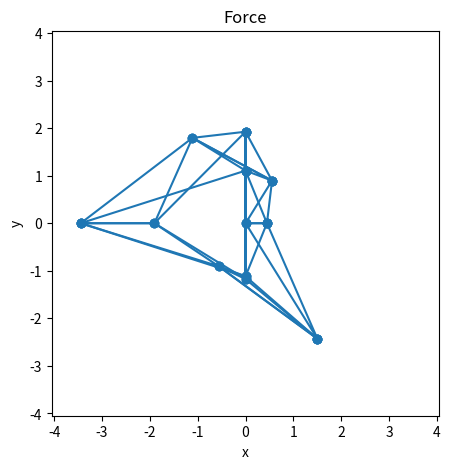
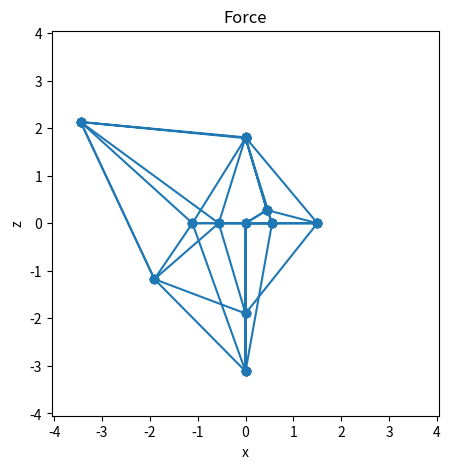
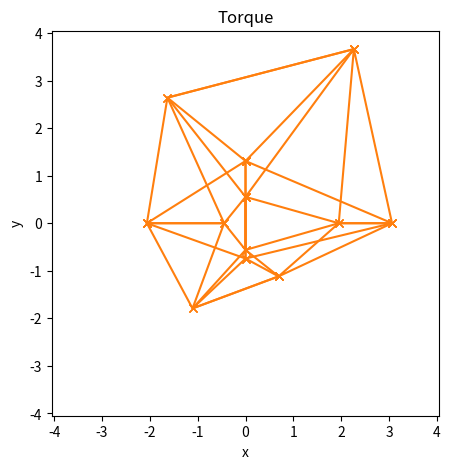
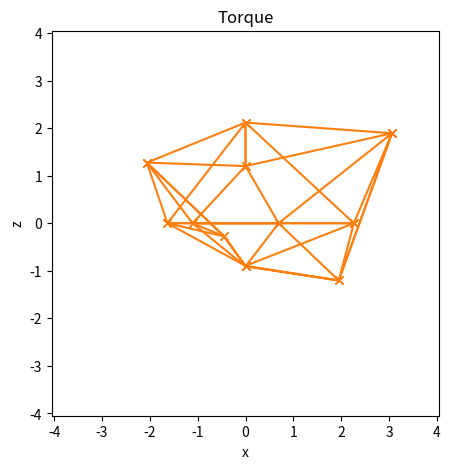

The matplotlib source for these figures, in order:
import numpy as np
from scipy import optimize

NUM_THRUSTERS = 4
MAX_FORCE = 1
COS_GAMMA = 0.1
SLOPE = 1e10

# Generate positions and normals
positions = np.random.randn(NUM_THRUSTERS * 3).reshape(-1, 3)
normals = np.random.randn(NUM_THRUSTERS * 3).reshape(-1, 3)
for i in range(NUM_THRUSTERS):
    normals[i] /= np.linalg.norm(normals[i])

m = np.zeros((6, 3 * NUM_THRUSTERS))
# Force part
for i in range(3):
    for t in range(NUM_THRUSTERS):
        for j in range(3):
            m[i, 3 * t + j] = (i == j)

# Torque part
for t, pos in enumerate(positions):
    m[3, t * 3] = 0
    m[3, t * 3 + 1] = -pos[2]
    m[3, t * 3 + 2] = pos[1]

    m[3 + 1, t * 3] = pos[2]
    m[3 + 1, t * 3 + 1] = 0
    m[3 + 1, t * 3 + 2] = -pos[0]

    m[3 + 2, t * 3] = -pos[1]
    m[3 + 2, t * 3 + 1] = pos[0]
    m[3 + 2, t * 3 + 2] = 0
    
mp = np.linalg.pinv(m)

a = np.identity(3 * NUM_THRUSTERS) - mp @ m

def get_forces(target):
    def forces_free(w):
        return mp @ target + a @ w
    def discard(f):
        add = 0
        for t in range(NUM_THRUSTERS):
            force = f[t*3:(t+1)*3]
            mag = np.linalg.norm(force)
            angle = np.dot(force, normals[t]) / mag
            if mag > MAX_FORCE:
                add += (mag - MAX_FORCE) * SLOPE
            if angle < COS_GAMMA:
                add += (COS_GAMMA - angle) * SLOPE
        return add

    def minimize(w):
        f = forces_free(w)
        fuel = discard(f)
        for t in range(NUM_THRUSTERS):
            force = f[t*3:(t+1)*3]
            fuel += np.linalg.norm(force)
        return fuel
    
    result = optimize.minimize(minimize, np.zeros(3 * NUM_THRUSTERS))
    forces = forces_free(result.x)
    return forces, discard(forces) < 0.01

def get_maximal_radius(normal):
    renorm = 1 / np.linalg.norm(normal)
    forces, success = get_forces(normal * renorm)
    while not success:
        renorm /= 2
        forces, success = get_forces(normal * renorm)
    max_force = 0
    for t in range(NUM_THRUSTERS):
        force = forces[t*3:(t+1)*3]
        max_force = max(max_force, np.linalg.norm(force))

    radius = renorm * NUM_THRUSTERS / max_force
    print(radius)
    return radius


phi = (1 + np.sqrt(5)) / 2
POINTS = [
    (0, 1, phi),
    (0, 1, -phi),
    (0, -1, phi),
    (0, -1, -phi),

    (1, phi, 0),
    (1, -phi, 0),
    (-1, phi, 0),
    (-1, -phi, 0),

    (phi, 0, 1),
    (-phi, 0, 1),
    (phi, 0, -1),
    (-phi, 0, -1),
]
indices = [
    (0, 2, 8),
    (0, 2, 9),
    (1, 3, 10),
    (1, 3, 11),

    (4, 6, 0),
    (4, 6, 1),
    (5, 7, 2),
    (5, 7, 3),

    (8, 10, 4),
    (8, 10, 5),
    (9, 11, 6),
    (9, 11, 7),
    
]
scatter_x = [[], []]
scatter_y = [[], []]
scatter_z = [[], []]
zeros = np.zeros(3)
max_force_radius = 0
max_torque_radius = 0

for p in POINTS:
    pforce = np.array(p) * get_maximal_radius(np.append(p, zeros)) / np.linalg.norm(p)
    ptorque = np.array(p) * get_maximal_radius(np.append(zeros, p)) / np.linalg.norm(p)
    max_force_radius = max(max_force_radius, np.linalg.norm(pforce))
    max_torque_radius = max(max_force_radius, np.linalg.norm(ptorque))
    scatter_x[0].append(pforce[0])
    scatter_y[0].append(pforce[1])
    scatter_z[0].append(pforce[2])
    scatter_x[1].append(ptorque[0])
    scatter_y[1].append(ptorque[1])
    scatter_z[1].append(ptorque[2])

import matplotlib.pyplot as plt

def plot_triangles(x, y, color, marker, max_r):
    for i in indices:
        plt.plot([x[i[0]], x[i[1]], x[i[2]], x[i[0]]], [y[i[0]], y[i[1]], y[i[2]], y[i[0]]],
            marker=marker, color=color)
    plt.xlim(-max_r, max_r)
    plt.ylim(-max_r, max_r)

plt.figure(figsize=(5,5))
plot_triangles(scatter_x[0], scatter_y[0], "C0", 'o', max_force_radius)
plt.xlabel("x")
plt.ylabel("y")
plt.title("Force")

plt.figure(figsize=(5,5))
plot_triangles(scatter_x[0], scatter_z[0], "C0", 'o', max_force_radius)
plt.xlabel('x')
plt.ylabel('z')
plt.title("Force")

plt.figure(figsize=(5,5))
plot_triangles(scatter_x[1], scatter_y[1], "C1", 'x', max_torque_radius)
plt.xlabel("x")
plt.ylabel("y")
plt.title("Torque")

plt.figure(figsize=(5,5))
plot_triangles(scatter_x[1], scatter_z[1], "C1", 'x', max_torque_radius)
plt.xlabel('x')
plt.ylabel('z')
plt.title("Torque")

plt.show()